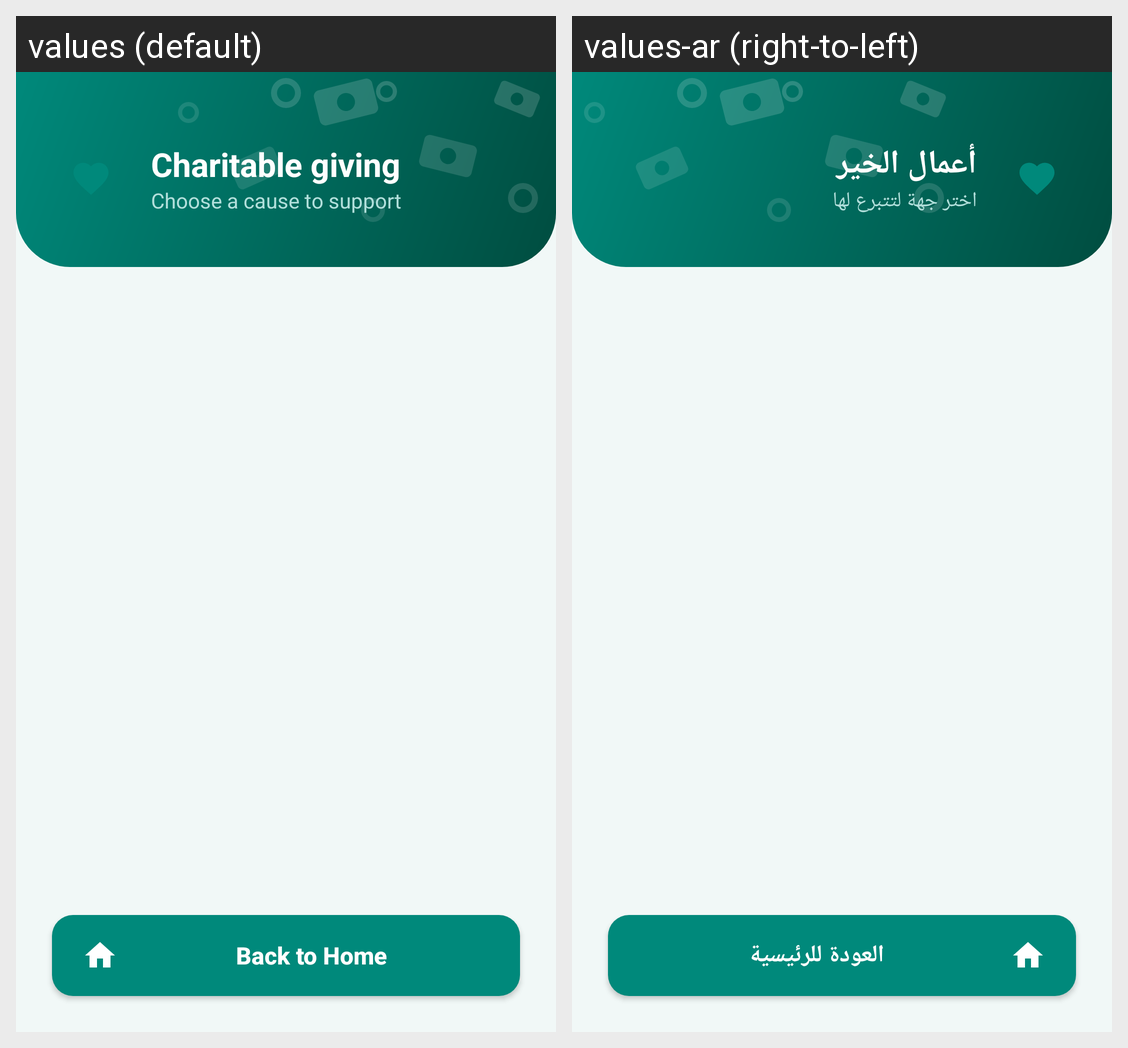

Locale-by-locale string values for the Android screen shown in this grid:
Android screen res/layout/activity_charity.xml rendered under 2 locales, left to right: values (default), values-ar (right-to-left). Device: Nexus 5 (rendered at 1080×1920; each locale shown at half size, 540×960, under a caption strip naming it); theme Theme.QuickPay.
Strings drawn on this screen, with the default value and each locale's value (text and hints the layout hard-codes, and strings that could not be matched under every locale, appear in the picture but are not listed):

charity_list_title
  values: Charitable giving
  values-ar: أعمال الخير

charity_list_sub
  values: Choose a cause to support
  values-ar: اختر جهة لتتبرع لها

back_home
  values: Back to Home
  values-ar: العودة للرئيسية
